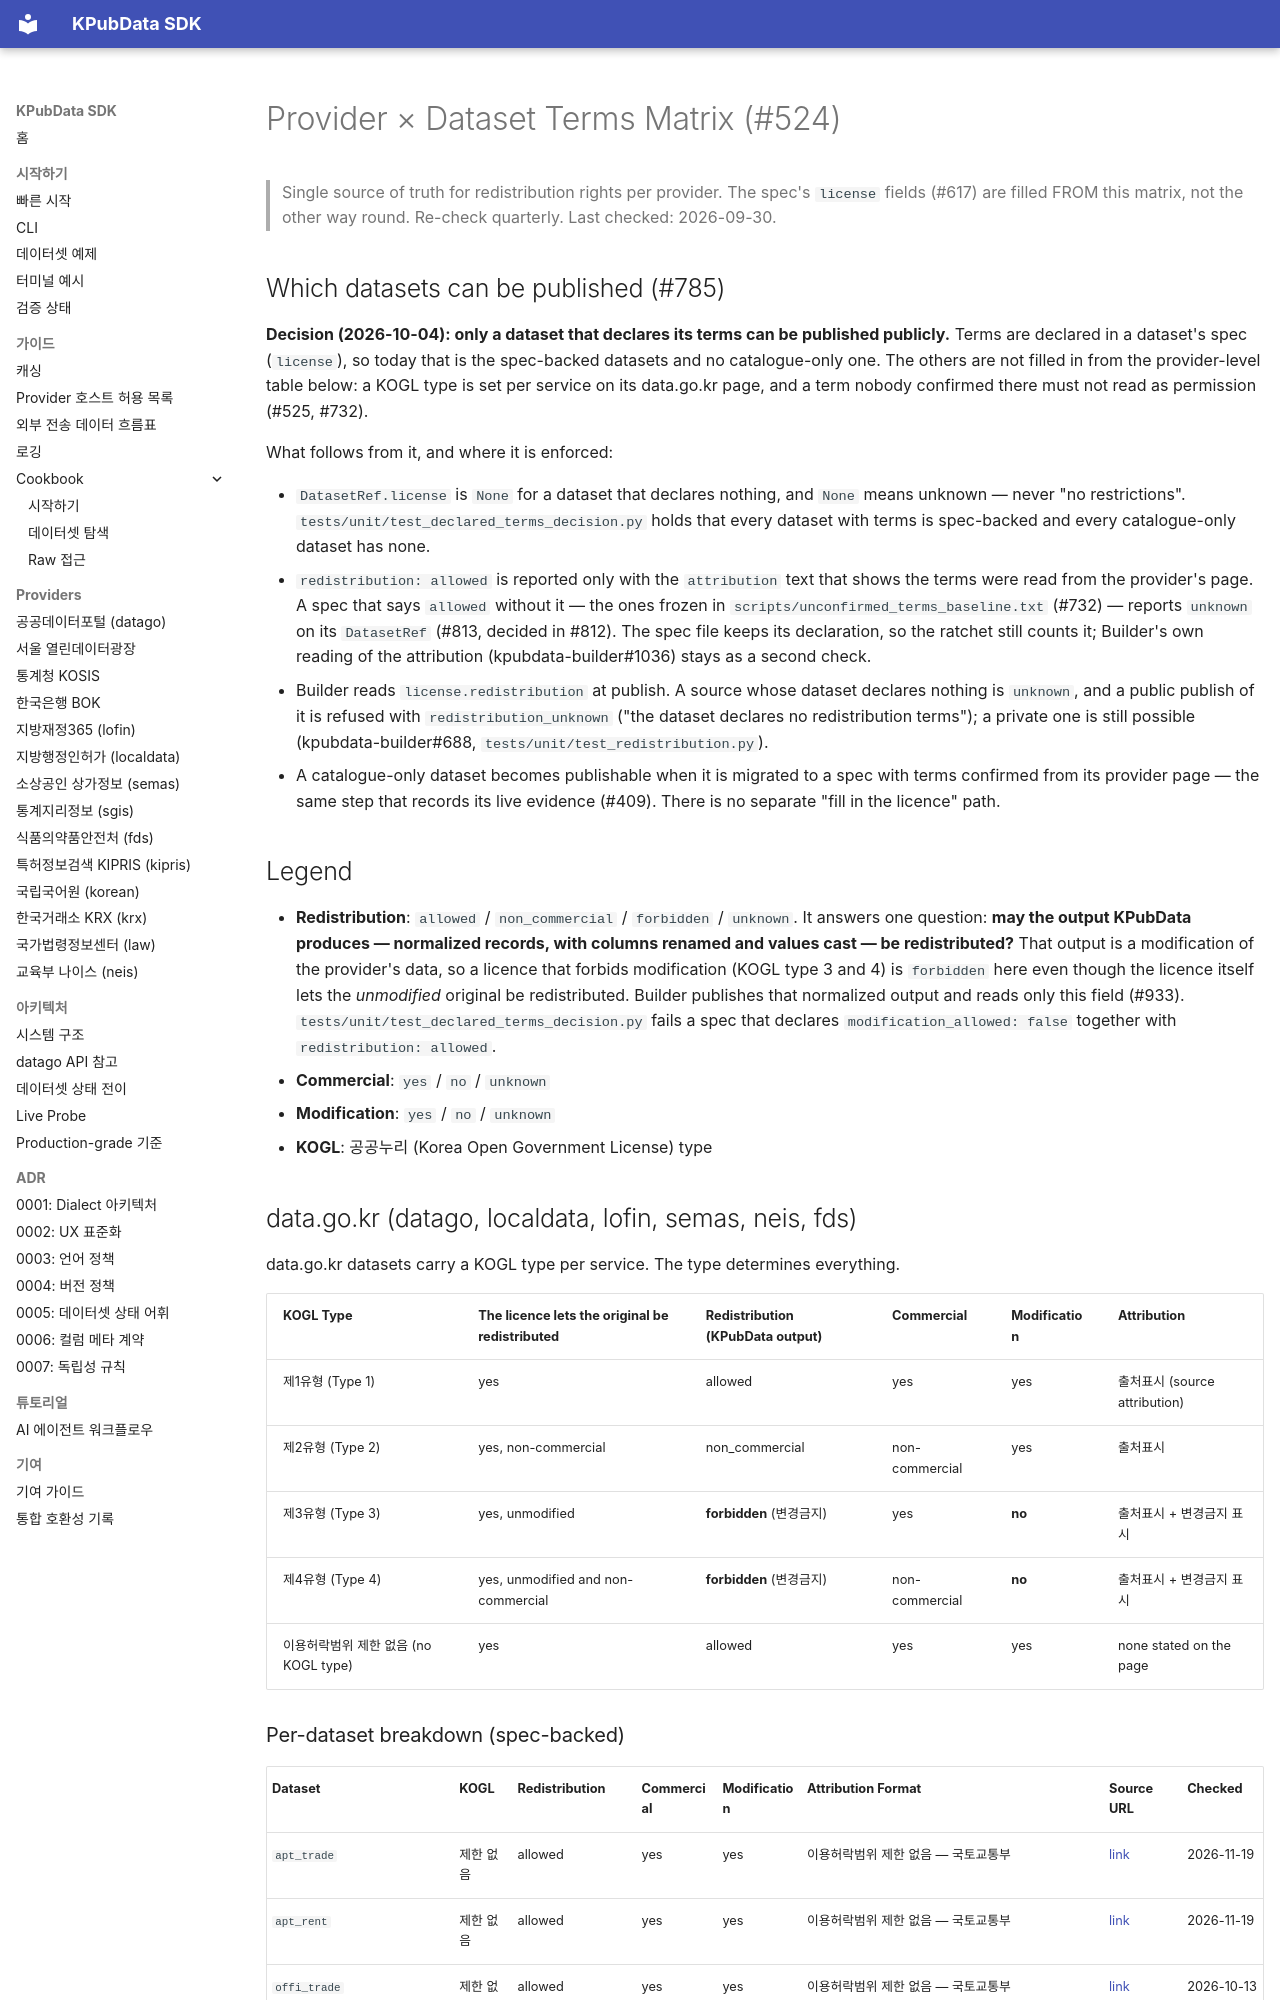

repository: kpubdata-lab/kpubdata · page: policy/terms-matrix/index.html · generator: mkdocs

# Provider × Dataset Terms Matrix (#524)

> Single source of truth for redistribution rights per provider.
> The spec's `license` fields (#617) are filled FROM this matrix, not the other way round.
> Re-check quarterly. Last checked: 2026-09-30.

## Which datasets can be published (#785)

**Decision (2026-10-04): only a dataset that declares its terms can be published
publicly.** Terms are declared in a dataset's spec (`license`), so today that is the
spec-backed datasets and no catalogue-only one. The others are not filled in from the
provider-level table below: a KOGL type is set per service on its data.go.kr page, and
a term nobody confirmed there must not read as permission (#525, #732).

What follows from it, and where it is enforced:

- `DatasetRef.license` is `None` for a dataset that declares nothing, and `None` means
  unknown — never "no restrictions". `tests/unit/test_declared_terms_decision.py` holds
  that every dataset with terms is spec-backed and every catalogue-only dataset has none.
- `redistribution: allowed` is reported only with the `attribution` text that shows the
  terms were read from the provider's page. A spec that says `allowed` without it — the
  ones frozen in `scripts/unconfirmed_terms_baseline.txt` (#732) — reports `unknown` on
  its `DatasetRef` (#813, decided in #812). The spec file keeps its declaration, so the
  ratchet still counts it; Builder's own reading of the attribution
  (kpubdata-builder#1036) stays as a second check.
- Builder reads `license.redistribution` at publish. A source whose dataset declares
  nothing is `unknown`, and a public publish of it is refused with
  `redistribution_unknown` ("the dataset declares no redistribution terms"); a private
  one is still possible (kpubdata-builder#688, `tests/unit/test_redistribution.py`).
- A catalogue-only dataset becomes publishable when it is migrated to a spec with terms
  confirmed from its provider page — the same step that records its live evidence
  (#409). There is no separate "fill in the licence" path.
